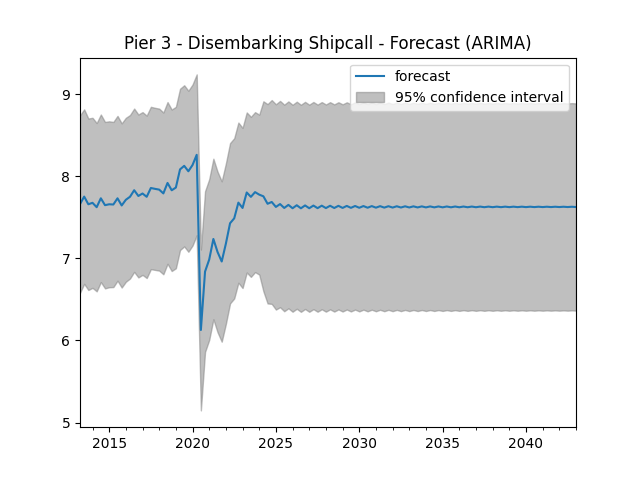

The data file committed next to this chart (first rows):
original, forecast
2024-01-01, 7.777
2024-04-01, 7.756
2024-07-01, 7.665
2024-10-01, 7.687
2025-01-01, 7.627
2025-04-01, 7.662
2025-07-01, 7.614
2025-10-01, 7.652
2026-01-01, 7.611
2026-04-01, 7.647
2026-07-01, 7.61
2026-10-01, 7.645
2027-01-01, 7.611
2027-04-01, 7.643
2027-07-01, 7.612
2027-10-01, 7.642
2028-01-01, 7.613
2028-04-01, 7.641
2028-07-01, 7.614
2028-10-01, 7.64
2029-01-01, 7.615
2029-04-01, 7.639
2029-07-01, 7.616
2029-10-01, 7.638
2030-01-01, 7.617
2030-04-01, 7.638
2030-07-01, 7.617
2030-10-01, 7.637
2031-01-01, 7.618
2031-04-01, 7.636
2031-07-01, 7.619
2031-10-01, 7.636
2032-01-01, 7.619
2032-04-01, 7.635
2032-07-01, 7.62
2032-10-01, 7.634
2033-01-01, 7.62
2033-04-01, 7.634
2033-07-01, 7.621
2033-10-01, 7.633
2034-01-01, 7.621
2034-04-01, 7.633
2034-07-01, 7.622
2034-10-01, 7.633
2035-01-01, 7.622
2035-04-01, 7.632
2035-07-01, 7.622
2035-10-01, 7.632
2036-01-01, 7.623
2036-04-01, 7.632
2036-07-01, 7.623
2036-10-01, 7.631
2037-01-01, 7.623
2037-04-01, 7.631
2037-07-01, 7.624
2037-10-01, 7.631
2038-01-01, 7.624
2038-04-01, 7.63
2038-07-01, 7.624
2038-10-01, 7.63
... 60 more rows
